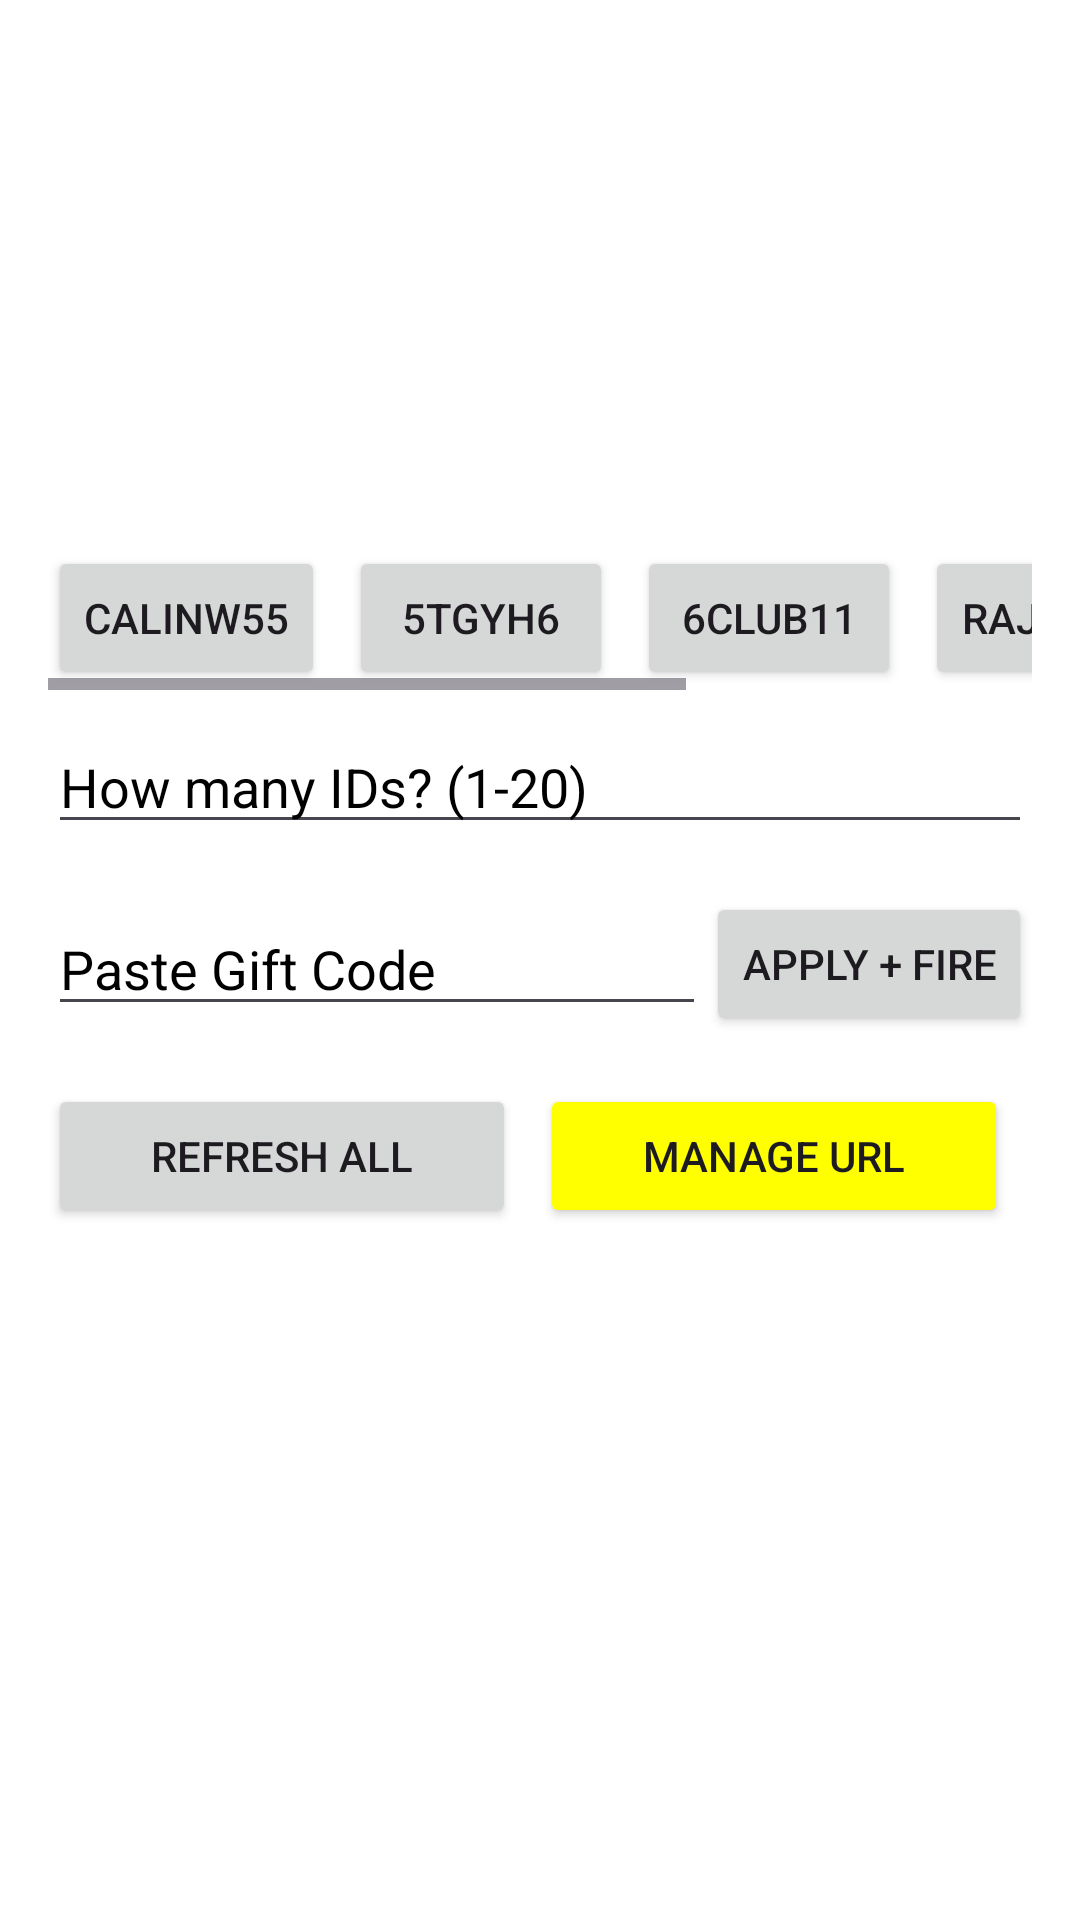

Reconstruct the res/layout file that produces this screen, plus the resources it refers to.
<!-- AndroidManifest.xml: application theme Theme.CoupenApp -->
<!-- res/layout/activity_main.xml -->
<?xml version="1.0" encoding="utf-8"?>
<LinearLayout xmlns:android="http://schemas.android.com/apk/res/android"
    xmlns:tools="http://schemas.android.com/tools"
    android:layout_width="match_parent"
    android:layout_height="match_parent"
    android:orientation="vertical"
    android:background="@android:color/white"
    android:padding="16dp"
    tools:context=".MainActivity">

    
    <LinearLayout
        android:id="@+id/headerContainer"
        android:layout_width="match_parent"
        android:layout_height="wrap_content"
        android:orientation="vertical"
        android:background="@drawable/gradient_header_background"
        android:layout_marginBottom="16dp"
        android:padding="16dp"
        android:visibility="invisible">

        <TextView
            android:id="@+id/mainTitleTextView"
            android:layout_width="match_parent"
            android:layout_height="wrap_content"
            android:gravity="center"
            android:text="Auto Gift Code Claimer"
            android:textColor="@android:color/white"
            android:textSize="24sp"
            android:textStyle="bold"/>

        <TextView
            android:id="@+id/telegramHeaderLink"
            android:layout_width="match_parent"
            android:layout_height="wrap_content"
            android:gravity="center"
            android:text="t.me/Ritik Jangid"
            android:textColor="@android:color/white"
            android:textSize="16sp"
            android:layout_marginTop="8dp"/>

        <Button
            android:id="@+id/botControlButton"
            android:layout_width="wrap_content"
            android:layout_height="wrap_content"
            android:layout_gravity="center_horizontal"
            android:layout_marginTop="8dp"
            android:text="🤖 Bot Control" />
    </LinearLayout>

    <HorizontalScrollView
        android:layout_width="match_parent"
        android:layout_height="wrap_content"
        android:layout_marginBottom="10dp">

        <LinearLayout
            android:id="@+id/buttonsContainer"
            android:layout_width="wrap_content"
            android:layout_height="wrap_content"
            android:orientation="horizontal">

            <Button
                android:id="@+id/button_calinw55"
                android:layout_width="wrap_content"
                android:layout_height="wrap_content"
                android:layout_marginEnd="8dp"
                android:text="Calinw55" />

            <Button
                android:id="@+id/button_5tgyh6"
                android:layout_width="wrap_content"
                android:layout_height="wrap_content"
                android:layout_marginEnd="8dp"
                android:text="5tgyh6" />

            <Button
                android:id="@+id/button_6club11"
                android:layout_width="wrap_content"
                android:layout_height="wrap_content"
                android:layout_marginEnd="8dp"
                android:text="6Club11" />

            <Button
                android:id="@+id/button_rajagames3"
                android:layout_width="wrap_content"
                android:layout_height="wrap_content"
                android:layout_marginEnd="8dp"
                android:text="rajagames3" />

            <Button
                android:id="@+id/button_ranchi91"
                android:layout_width="wrap_content"
                android:layout_height="wrap_content"
                android:text="ranchi91" />
        </LinearLayout>
    </HorizontalScrollView>

    <EditText
        android:id="@+id/numPagesEditText"
        android:layout_width="match_parent"
        android:layout_height="wrap_content"
        android:hint="How many IDs? (1-20)"
        android:textColorHint="@android:color/black"
        android:inputType="number"
        android:layout_marginBottom="16dp"/>

    
    <LinearLayout
        android:layout_width="match_parent"
        android:layout_height="wrap_content"
        android:gravity="center_vertical"
        android:layout_marginBottom="8dp">

        <EditText
            android:id="@+id/giftCodeEditText"
            android:layout_width="0dp"
            android:layout_height="wrap_content"
            android:layout_weight="1"
            android:textColorHint="@android:color/black"
            android:hint="Paste Gift Code" />

        <Button
            android:id="@+id/applyCodeButton"
            android:layout_width="wrap_content"
            android:layout_height="wrap_content"
            android:text="Apply + Fire" />
    </LinearLayout>

    <LinearLayout
        android:layout_width="match_parent"
        android:layout_height="wrap_content"
        android:orientation="horizontal"
        android:gravity="center_vertical"
        android:layout_marginTop="8dp" >

        <Button
            android:id="@+id/refreshAllButton"
            android:layout_width="0dp"
            android:layout_height="wrap_content"
            android:layout_weight="1"
            android:text="Refresh All" />

        <Button
            android:id="@+id/manageUrlButton"
            android:layout_width="0dp"
            android:layout_height="wrap_content"
            android:layout_weight="1"
            android:layout_marginStart="8dp"
            android:layout_marginEnd="8dp"
            android:backgroundTint="#FFFF00"
            android:text="Manage URL" />
    </LinearLayout>


    <ScrollView
        android:layout_width="match_parent"
        android:layout_height="match_parent"
        android:layout_marginTop="16dp"
        android:fillViewport="true">

        <LinearLayout
            android:id="@+id/webviewContainer"
            android:layout_width="match_parent"
            android:layout_height="wrap_content"
            android:orientation="vertical"
            android:paddingBottom="16dp" />
    </ScrollView>
</LinearLayout>
<!-- resources referenced by this layout -->
<resources>
  <!-- drawable gradient_header_background (drawable) -->
  <?xml version="1.0" encoding="utf-8"?>
  <shape xmlns:android="http://schemas.android.com/apk/res/android"
      android:shape="rectangle">
      <gradient
          android:startColor="#1A237E"
          android:endColor="#4527A0"
          android:angle="45" />
      <corners android:radius="8dp" />
  </shape>
  <style name="Theme.CoupenApp" parent="Base.Theme.CoupenApp" />
  <style name="Base.Theme.CoupenApp" parent="Theme.Material3.DayNight.NoActionBar">
          
          
      </style>
</resources>
